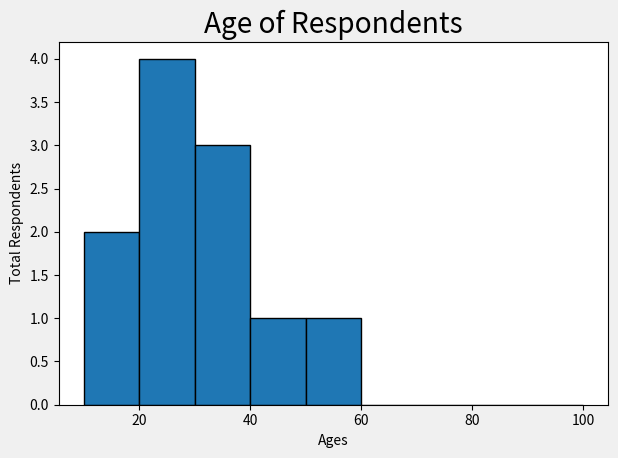

The script that saved this image:
# https://github.com/CoreyMSchafer/code_snippets/tree/master/Python/Matplotlib/06-Histograms

import pandas as pd
from matplotlib import pyplot as plt

ages = [18, 19, 21, 25, 26, 26, 30, 32, 38, 45, 55]
bins = [10, 20, 30, 40, 50, 60, 70, 80, 90, 100]

plt.hist(ages, bins=bins, edgecolor='black')
plt.style.use('fivethirtyeight')
plt.title('Age of Respondents')
plt.xlabel('Ages')
plt.ylabel('Total Respondents')
plt.tight_layout()

plt.show()
